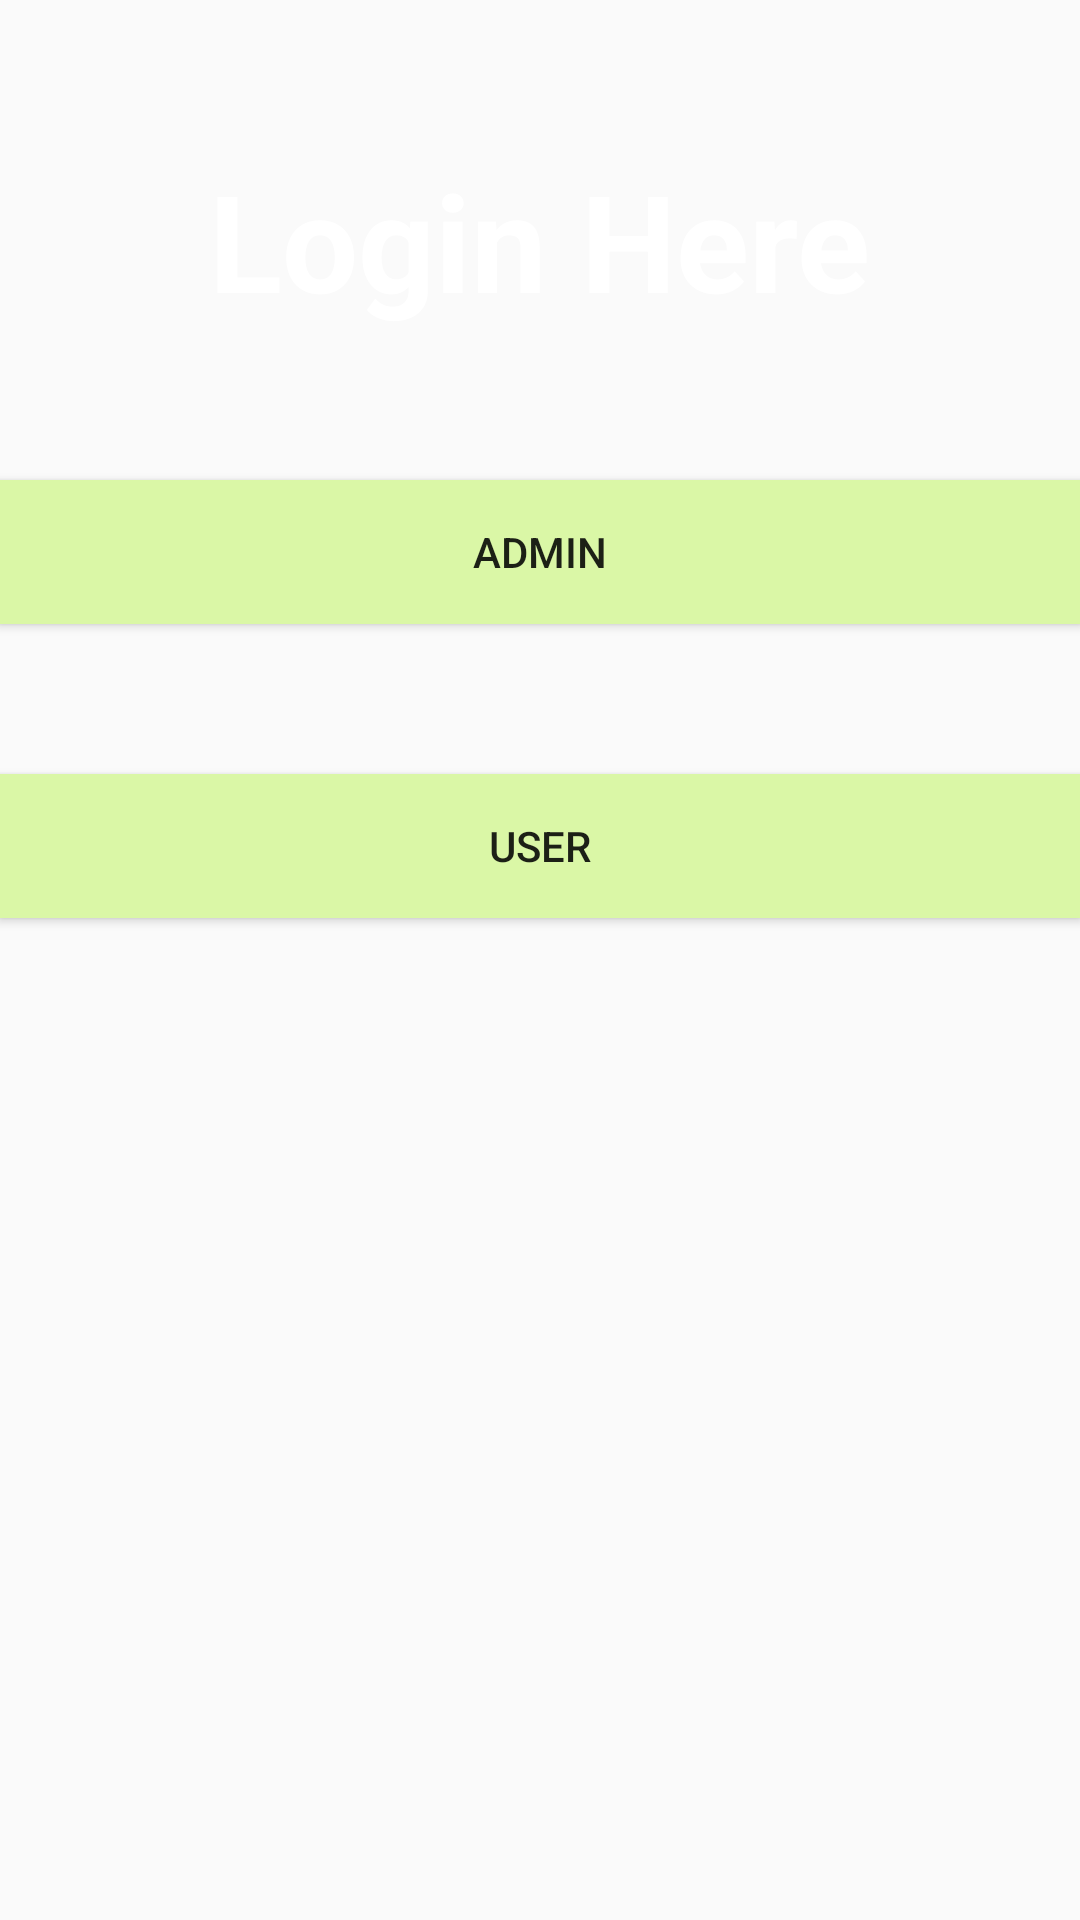

Layout XML and referenced resources for this Android screen:
<!-- AndroidManifest.xml: application theme AppTheme -->
<!-- res/layout/activity_loginmain.xml -->
<?xml version="1.0" encoding="utf-8"?>
<LinearLayout xmlns:android="http://schemas.android.com/apk/res/android"
    xmlns:app="http://schemas.android.com/apk/res-auto"
    xmlns:tools="http://schemas.android.com/tools"
    android:layout_width="match_parent"
    android:background="@drawable/ssbg"
    android:layout_height="match_parent"
    android:orientation="vertical"
    tools:context=".Loginmain">

    <TextView
        android:id="@+id/textView18"
        android:layout_width="wrap_content"
        android:layout_height="wrap_content"
        android:layout_gravity="center"
        android:layout_marginTop="50dp"
        android:text="Login Here"
        android:textAppearance="@style/TextAppearance.AppCompat.Display2"
        android:textColor="#FFFFFF"
        android:textStyle="bold"
        tools:layout_editor_absoluteX="185dp"
        tools:layout_editor_absoluteY="78dp" />
    <Button
        android:id="@+id/button5"
        android:layout_width="match_parent"
        android:layout_height="wrap_content"
        android:layout_gravity="center"
        android:layout_marginTop="50dp"
        android:text="Admin"
        android:background="#DAF7A6"
        android:onClick="gotoalog"
        tools:layout_editor_absoluteX="175dp"
        tools:layout_editor_absoluteY="241dp" />



    <Button
        android:id="@+id/button19"
        android:layout_width="match_parent"
        android:layout_height="wrap_content"
        android:layout_marginTop="50dp"
        android:background="#DAF7A6"
        android:onClick="gotoulog"
        android:layout_gravity="center"
        android:text="User" />



           <ImageView
            android:id="@+id/imageView6"
            android:layout_width="300dp"
            android:layout_height="300dp"
            android:background="@null"
            android:scaleType="fitXY"
            android:layout_gravity="center"
            android:layout_marginTop="20dp"
            app:srcCompat="@drawable/llo" />




</LinearLayout>
<!-- resources referenced by this layout -->
<resources>
  <style name="AppTheme" parent="Theme.AppCompat.Light.DarkActionBar">
          
          <item name="colorPrimary">@color/colorPrimary</item>
          <item name="colorPrimaryDark">@color/colorPrimaryDark</item>
          <item name="colorAccent">@color/colorAccent</item>
      </style>
  <color name="colorPrimary">#00cd66</color>
  <color name="colorPrimaryDark">#303F9F</color>
  <color name="colorAccent">#ff4081</color>
</resources>
